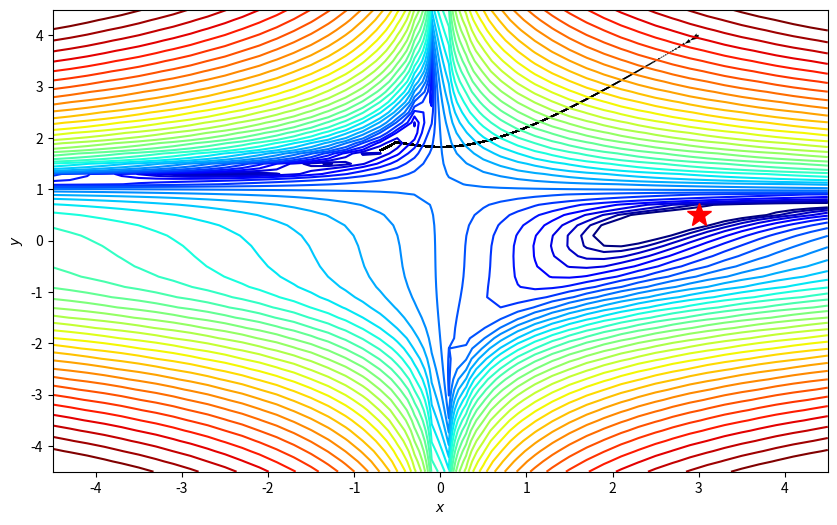

This figure's Python source:
import numpy as np
import matplotlib.pyplot as plt
from matplotlib.colors import LogNorm

f  = lambda x, y: (1.5 - x + x*y)**2 + (2.25 - x + x*y**2)**2 + (2.625 - x + x*y**3)**2

minima = np.array([3., .5])
minima_ = minima.reshape(-1, 1)

xmin, xmax, xstep = -4.5, 4.5, .2
ymin, ymax, ystep = -4.5, 4.5, .2
x_list = np.arange(xmin, xmax + xstep, xstep)
y_list = np.arange(ymin, ymax + ystep, ystep)
x, y = np.meshgrid(x_list, y_list)
z = f(x, y)

df = lambda x: np.array( [2*(1.5 - x[0] + x[0]*x[1])*(x[1]-1) + 2*(2.25 - x[0] + x[0]*x[1]**2)*(x[1]**2-1)
                                        + 2*(2.625 - x[0] + x[0]*x[1]**3)*(x[1]**3-1),
                           2*(1.5 - x[0] + x[0]*x[1])*x[0] + 2*(2.25 - x[0] + x[0]*x[1]**2)*(2*x[0]*x[1])
                                         + 2*(2.625 - x[0] + x[0]*x[1]**3)*(3*x[0]*x[1]**2)])


def plot_path(path,x,y,z,minima_,xmin, xmax,ymin, ymax):
    fig, ax = plt.subplots(figsize=(10, 6))
    ax.contour(x, y, z, levels=np.logspace(0, 5, 35), norm=LogNorm(), cmap=plt.cm.jet)

    ax.quiver(path[:-1,0], path[:-1,1], path[1:,0]-path[:-1,0], path[1:,1]-path[:-1,1], scale_units='xy', angles='xy', scale=1, color='k')
    ax.plot(*minima_, 'r*', markersize=18)

    ax.set_xlabel('$x$')
    ax.set_ylabel('$y$')
    ax.set_xlim((xmin, xmax))
    ax.set_ylim((ymin, ymax))
    plt.show()

def gradient_descent_Adagrad(df,x,alpha=0.01,iterations = 100,epsilon = 1e-8):
    history=[x]
    gl = np.ones_like(x)
    for i in range(iterations):
        if np.max(np.abs(df(x)))<epsilon:
            break
        grad = df(x)
        gl += grad**2
        x = x-alpha* grad/(np.sqrt(gl)+epsilon)
        history.append(x)
    return history

x0=np.array([3., 4.])
path = gradient_descent_Adagrad(df,x0,0.1,300000,1e-8)
path = np.asarray(path)
plot_path(path,x,y,z,minima_,xmin, xmax,ymin, ymax)